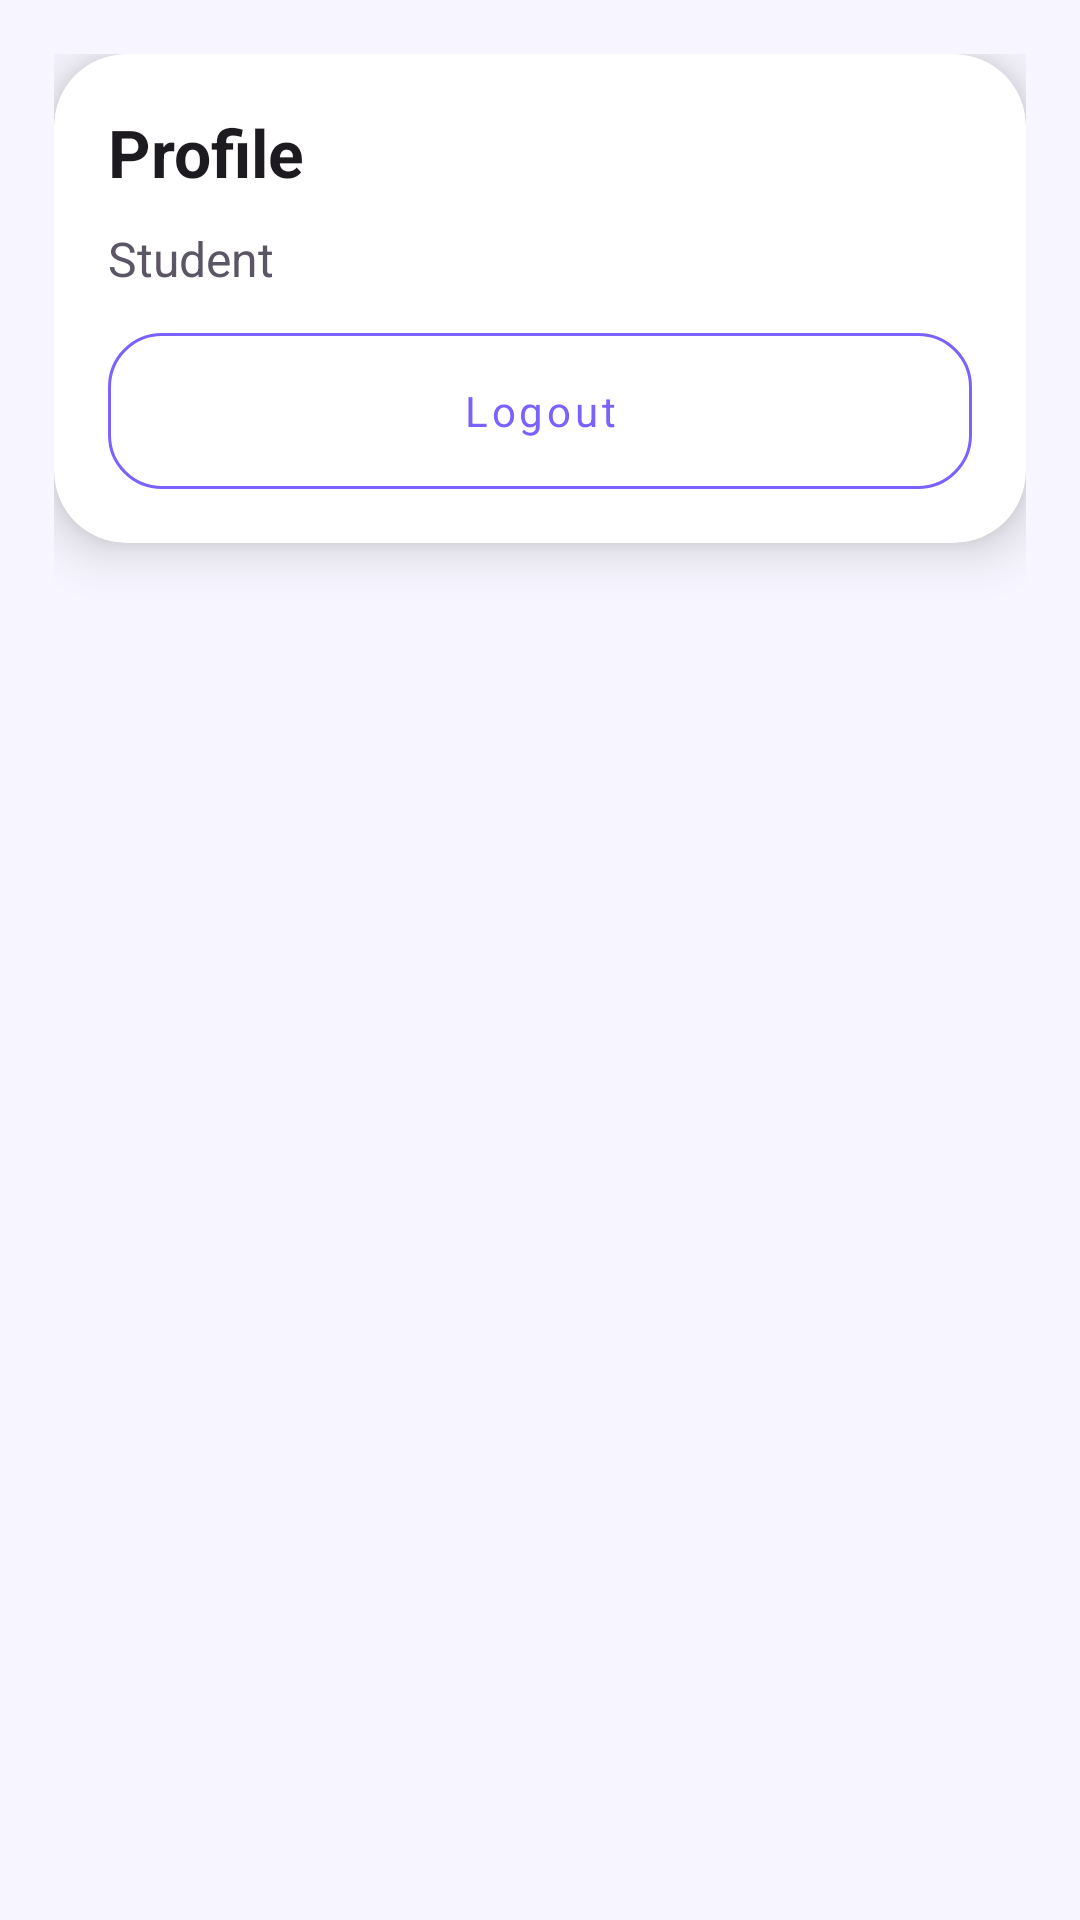

This screen was rendered from an Android layout file. Write that file and the resources it references.
<!-- AndroidManifest.xml: application theme Theme.FocusMate -->
<!-- res/layout/fragment_profile.xml -->
<?xml version="1.0" encoding="utf-8"?>
<androidx.constraintlayout.widget.ConstraintLayout xmlns:android="http://schemas.android.com/apk/res/android"
    xmlns:app="http://schemas.android.com/apk/res-auto"
    android:layout_width="match_parent"
    android:layout_height="match_parent"
    android:background="@color/focusmate_bg"
    android:padding="18dp">

    <com.google.android.material.card.MaterialCardView
        android:layout_width="0dp"
        android:layout_height="wrap_content"
        app:cardCornerRadius="24dp"
        app:cardElevation="10dp"
        app:layout_constraintTop_toTopOf="parent"
        app:layout_constraintStart_toStartOf="parent"
        app:layout_constraintEnd_toEndOf="parent">

        <LinearLayout
            android:layout_width="match_parent"
            android:layout_height="wrap_content"
            android:orientation="vertical"
            android:padding="18dp">

            <TextView
                android:layout_width="wrap_content"
                android:layout_height="wrap_content"
                android:text="Profile"
                android:textColor="@color/focusmate_text"
                android:textSize="22sp"
                android:textStyle="bold" />

            <TextView
                android:id="@+id/tvName"
                android:layout_width="wrap_content"
                android:layout_height="wrap_content"
                android:layout_marginTop="10dp"
                android:text="Student"
                android:textColor="@color/focusmate_text_secondary"
                android:textSize="16sp" />

            <com.google.android.material.button.MaterialButton
                android:id="@+id/btnLogout"
                style="@style/Widget.FocusMate.Button.Secondary"
                android:layout_width="match_parent"
                android:layout_height="52dp"
                android:layout_marginTop="14dp"
                android:text="Logout" />
        </LinearLayout>
    </com.google.android.material.card.MaterialCardView>

</androidx.constraintlayout.widget.ConstraintLayout>
<!-- resources referenced by this layout -->
<resources>
  <color name="focusmate_bg">#F7F5FF</color>
  <color name="focusmate_text">#1D1B20</color>
  <color name="focusmate_text_secondary">#5B5566</color>
  <style name="Widget.FocusMate.Button.Secondary" parent="Widget.MaterialComponents.Button.OutlinedButton">
          <item name="android:insetLeft">0dp</item>
          <item name="android:insetRight">0dp</item>
          <item name="android:insetTop">0dp</item>
          <item name="android:insetBottom">0dp</item>
          <item name="cornerRadius">18dp</item>
          <item name="android:textAllCaps">false</item>
          <item name="strokeColor">@color/focusmate_primary</item>
          <item name="android:textColor">@color/focusmate_primary</item>
      </style>
  <style name="Theme.FocusMate" parent="Theme.MaterialComponents.DayNight.NoActionBar">
          <item name="colorPrimary">@color/focusmate_primary</item>
          <item name="colorPrimaryVariant">@color/focusmate_secondary</item>
          <item name="colorSecondary">@color/focusmate_accent</item>
  
          <item name="android:statusBarColor">@android:color/transparent</item>
          <item name="android:navigationBarColor">@android:color/white</item>
  
          <item name="android:windowBackground">@color/focusmate_bg</item>
          <item name="android:fontFamily">sans-serif</item>
      </style>
  <color name="focusmate_primary">#7B61FF</color>
  <color name="focusmate_secondary">#B799FF</color>
  <color name="focusmate_accent">#FF8FB1</color>
</resources>
